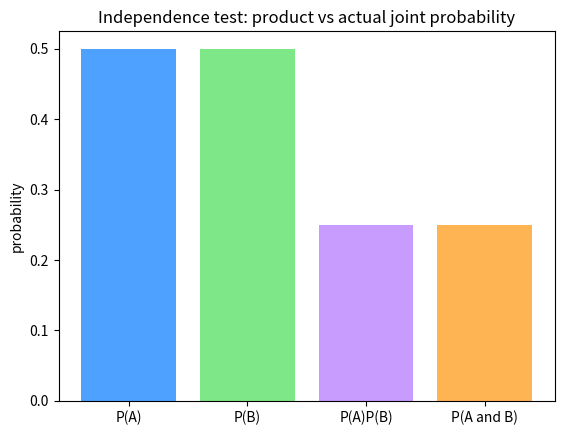

Recreate this plot in Python.
# Setup — numpy / pandas / scikit-learn / matplotlib ship with Colab.
import numpy as np, matplotlib.pyplot as plt

import numpy as np

rng = np.random.default_rng(0)
n = 1_000_000
flip1 = rng.integers(0, 2, size=n)  # 1 = heads
flip2 = rng.integers(0, 2, size=n)

pA = np.mean(flip1 == 1)            # first flip heads
pB = np.mean(flip2 == 1)            # second flip heads
pAB = np.mean((flip1 == 1) & (flip2 == 1))
print("P(A) =", round(pA, 4), " P(B) =", round(pB, 4))
print("P(A)*P(B) =", round(pA * pB, 4), " P(A and B) =", round(pAB, 4))

# Independent exactly when these two match.
print("independent?", abs(pA * pB - pAB) < 0.005)

import numpy as np
import matplotlib.pyplot as plt

# Theoretical fair-coin probabilities for two flips.
pA = 0.5
pB = 0.5
vals = [pA, pB, pA * pB, 0.25]   # last is true joint P(A and B)

labels = ['P(A)', 'P(B)', 'P(A)P(B)', 'P(A and B)']
colors = ['#4ea1ff', '#7ee787', '#c89bff', '#ffb454']
plt.bar(labels, vals, color=colors)
plt.title('Independence test: product vs actual joint probability')
plt.ylabel('probability')
plt.show()
